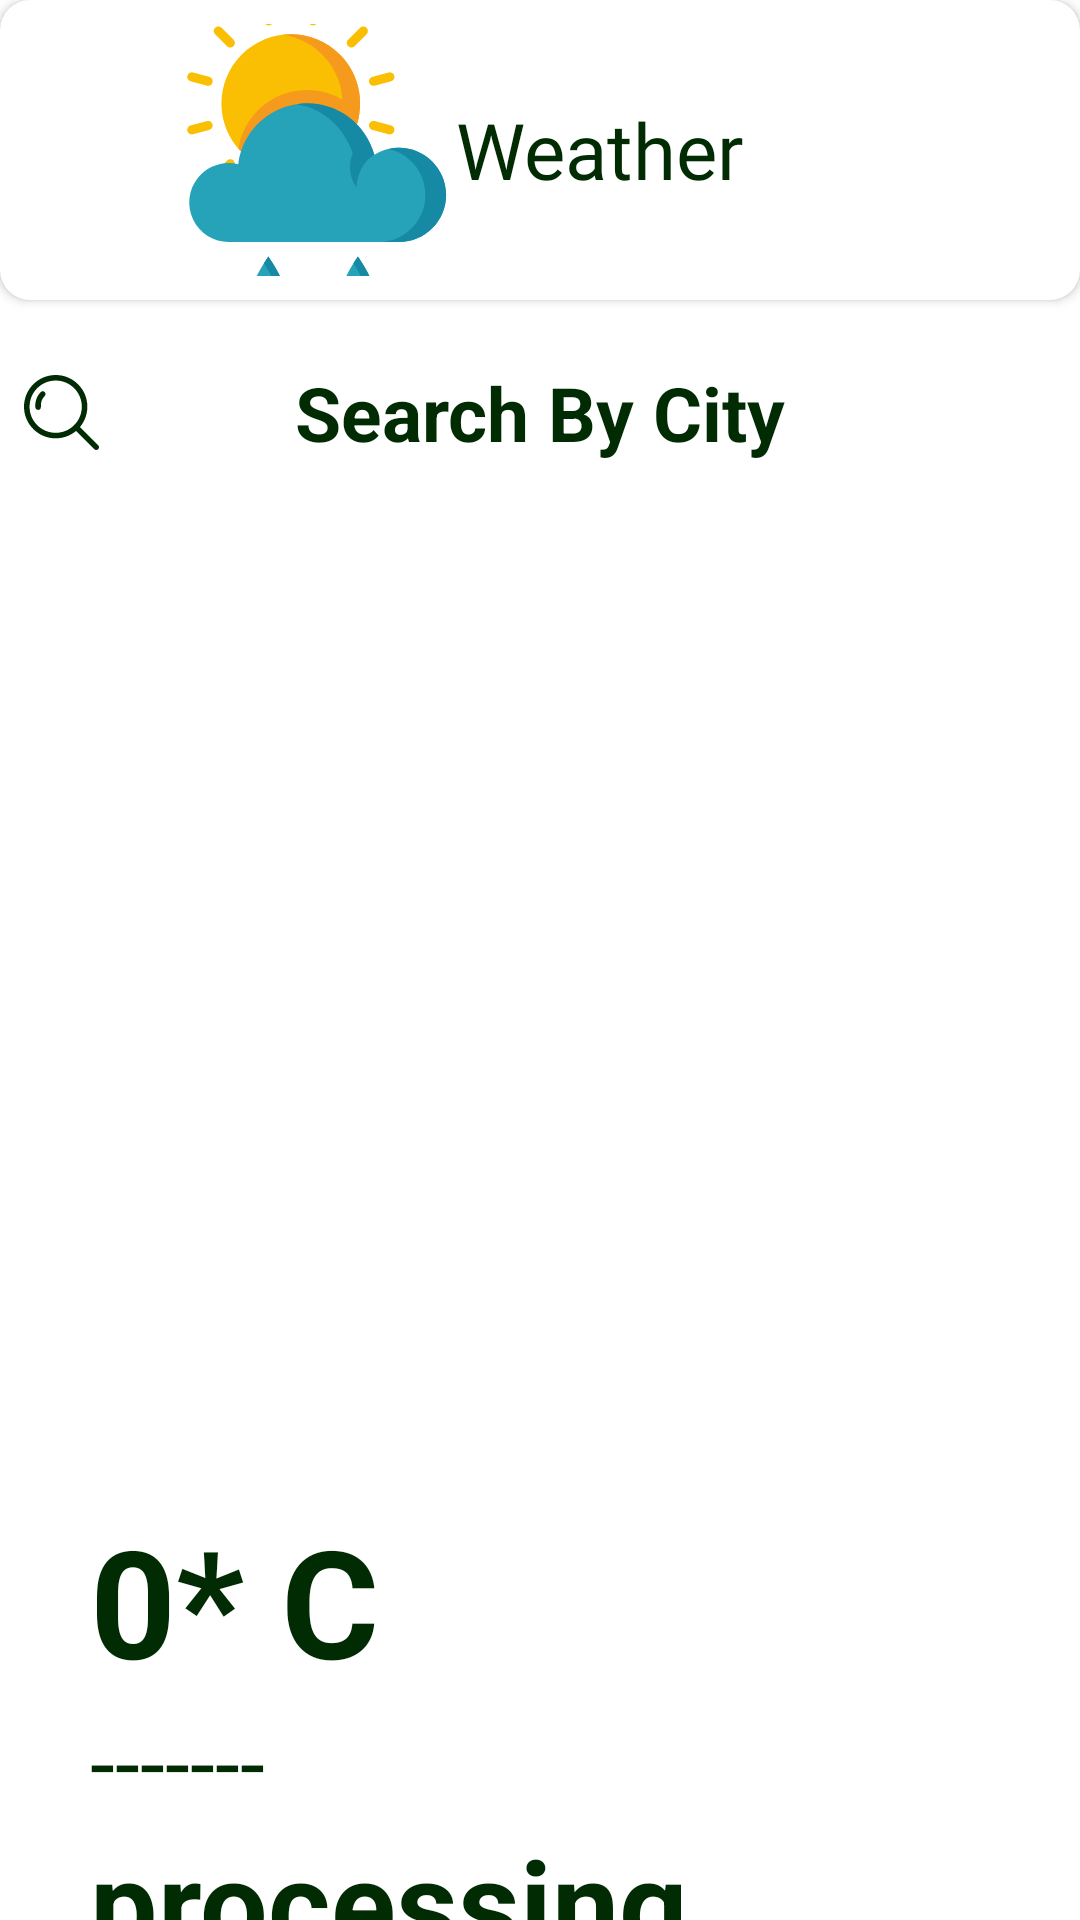

This screen was rendered from an Android layout file. Write that file and the resources it references.
<!-- AndroidManifest.xml: application theme AppTheme.NoActionBar -->
<!-- res/layout/activity_weather.xml -->
<?xml version="1.0" encoding="utf-8"?>
<RelativeLayout xmlns:android="http://schemas.android.com/apk/res/android"
    xmlns:app="http://schemas.android.com/apk/res-auto"
    xmlns:tools="http://schemas.android.com/tools"
    android:layout_width="match_parent"
    android:layout_height="match_parent"
    android:background="@color/white"
    tools:context=".weather.WeatherActivity">
    <androidx.cardview.widget.CardView

        android:layout_width="match_parent"
        android:layout_height="wrap_content"
        app:cardCornerRadius="10dp"
        android:id="@+id/header">

        <RelativeLayout
            android:layout_width="400dp"
            android:layout_height="100dp"
            android:gravity="center"
            android:padding="8dp">

            <TextView
                android:layout_width="wrap_content"
                android:layout_height="wrap_content"
                android:drawableLeft="@drawable/ic_weathericon"
                />
            <TextView
                android:layout_width="289dp"
                android:layout_height="match_parent"
                android:layout_weight="1"
                android:fontFamily="@font/toolbar_font"
                android:gravity="center"
                android:text="Weather"
                android:textColor="@color/colorPrimaryDark"
                android:textSize="26sp" />


        </RelativeLayout>

    </androidx.cardview.widget.CardView>



    <RelativeLayout
        android:layout_width="match_parent"
        android:layout_height="75dp"
        android:padding="8dp"
        android:layout_below="@+id/header"
        android:id="@+id/cityFinder">
        <TextView
            android:layout_width="100dp"
            android:layout_height="match_parent"
            android:drawableLeft="@drawable/ic_searchweather"

            />
        <TextView
            android:layout_width="match_parent"
            android:layout_height="match_parent"
            android:gravity="center"
            android:textStyle="bold"
            android:text="Search By City"
            android:textColor="@color/colorPrimaryDark"
            android:textSize="25dp">

        </TextView>
    </RelativeLayout>


    <ImageView
        android:layout_width="match_parent"
        android:layout_height="270dp"
        android:id="@+id/wheatherIcon"
        android:src="@drawable/ic_loading"
        android:layout_marginTop="30dp"
        android:layout_below="@+id/cityFinder"
        >

    </ImageView>


    <LinearLayout
        android:layout_width="match_parent"
        android:layout_height="wrap_content"
        android:orientation="vertical"
        android:layout_marginTop="500dp"
        android:id="@+id/lv_temp">


        <TextView
            android:layout_width="wrap_content"
            android:layout_height="wrap_content"
            android:id="@+id/temprature"
            android:textSize="50sp"
            android:textColor="@color/colorPrimaryDark"
            android:textStyle="bold"
            android:text="0* C"
            android:paddingLeft="30dp">

        </TextView>

        <TextView
            android:layout_width="match_parent"
            android:layout_height="wrap_content"
            android:id="@+id/wheatherCondition"
            android:text="-------"
            android:textColor="@color/colorPrimaryDark"
            android:textSize="30sp"
            android:paddingStart="30sp"
            android:paddingLeft="30sp">
        </TextView>

        <TextView
            android:layout_width="match_parent"
            android:layout_height="wrap_content"
            android:id="@+id/cityName"
            android:textStyle="bold"
            android:text="processing...."
            android:textColor="@color/colorPrimaryDark"
            android:textSize="40sp"
            android:paddingStart="30sp"
            android:paddingLeft="30sp">


        </TextView>
    </LinearLayout>



</RelativeLayout>
<!-- resources referenced by this layout -->
<resources>
  <color name="colorPrimaryDark">#012B02</color>
  <color name="white">#FFFFFF</color>
  <!-- drawable ic_searchweather (drawable) -->
  <vector xmlns:android="http://schemas.android.com/apk/res/android"
      android:width="25dp"
      android:height="25dp"
      android:viewportWidth="512"
      android:viewportHeight="512">
    <path
        android:fillColor="@color/colorPrimaryDark"
        android:pathData="M141.367,116.518c-7.384,-7.39 -19.364,-7.39 -26.748,0c-27.416,27.416 -40.891,65.608 -36.975,104.79c0.977,9.761 9.2,17.037 18.803,17.037c0.631,0 1.267,-0.032 1.898,-0.095c10.398,-1.04 17.983,-10.316 16.943,-20.707c-2.787,-27.845 6.722,-54.92 26.079,-74.278C148.757,135.882 148.757,123.901 141.367,116.518z"/>
    <path
        android:fillColor="@color/colorPrimaryDark"
        android:pathData="M216.276,0C97.021,0 0,97.021 0,216.276s97.021,216.276 216.276,216.276s216.276,-97.021 216.276,-216.276S335.53,0 216.276,0zM216.276,394.719c-98.396,0 -178.443,-80.047 -178.443,-178.443S117.88,37.833 216.276,37.833c98.39,0 178.443,80.047 178.443,178.443S314.672,394.719 216.276,394.719z"/>
    <path
        android:fillColor="@color/colorPrimaryDark"
        android:pathData="M506.458,479.71L368.999,342.252c-7.39,-7.39 -19.358,-7.39 -26.748,0c-7.39,7.384 -7.39,19.364 0,26.748L479.71,506.458c3.695,3.695 8.531,5.542 13.374,5.542c4.843,0 9.679,-1.847 13.374,-5.542C513.847,499.074 513.847,487.094 506.458,479.71z"/>
  </vector>
  <!-- drawable ic_weathericon: vector/xml drawable (drawable, 5760 chars, omitted) -->
  <style name="AppTheme.NoActionBar">
          <item name="windowActionBar">false</item>
          <item name="windowNoTitle">true</item>
      </style>
</resources>
